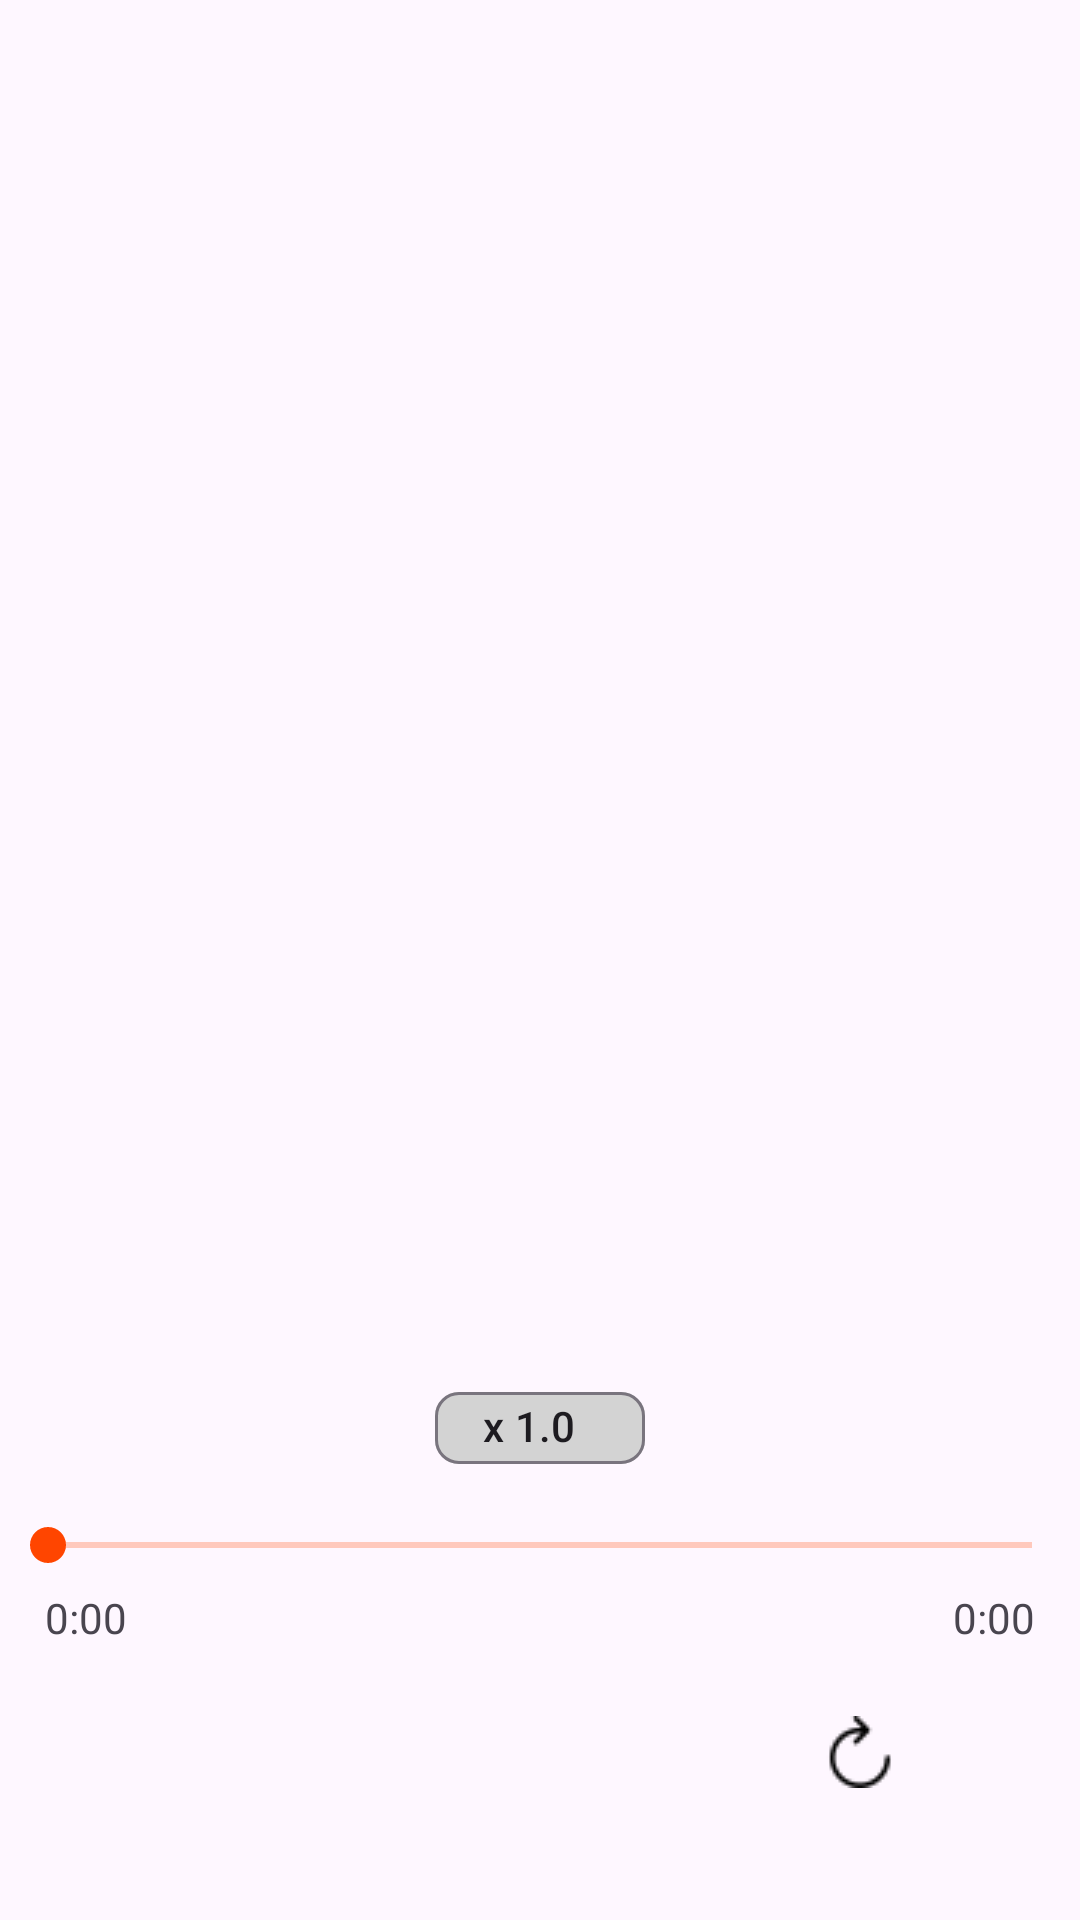

Here is an Android app screen rendered from its layout file. Give the layout XML and the strings, colors and styles it references.
<!-- AndroidManifest.xml: application theme Theme.LocaleNLP_Mobile_V1 -->
<!-- res/layout/activity_audio_player.xml -->
<?xml version="1.0" encoding="utf-8"?>
<androidx.constraintlayout.widget.ConstraintLayout xmlns:android="http://schemas.android.com/apk/res/android"
    xmlns:app="http://schemas.android.com/apk/res-auto"
    xmlns:tools="http://schemas.android.com/tools"
    android:layout_width="match_parent"
    android:layout_height="match_parent"
    tools:context=".AudioPlayerActivity">

    <com.google.android.material.appbar.MaterialToolbar
        android:id="@+id/toolbar"
        android:layout_width="match_parent"
        android:layout_height="wrap_content"
        app:layout_constraintEnd_toEndOf="parent"
        app:layout_constraintStart_toStartOf="parent"
        app:layout_constraintTop_toTopOf="parent">

        <TextView
            android:id="@+id/tvFileName"
            android:layout_width="match_parent"
            android:layout_height="wrap_content"
            android:textSize="20dp"
            android:gravity="center"
            android:layout_marginEnd="46dp"

            />
    </com.google.android.material.appbar.MaterialToolbar>
    <com.google.android.material.chip.Chip
        android:id="@+id/chip"
        android:layout_width="70dp"
        android:layout_height="40dp"
        android:text="x 1.0"
        app:chipBackgroundColor="@color/LightGrey"
        android:layout_marginBottom="10dp"
        app:layout_constraintBottom_toTopOf="@+id/seekBar"
        app:layout_constraintEnd_toEndOf="parent"
        app:layout_constraintStart_toStartOf="parent" />

    <SeekBar
        android:id="@+id/seekBar"
        android:layout_width="match_parent"
        android:layout_height="wrap_content"
        android:layout_marginBottom="30dp"
        android:progress="0"
        android:max="100"
        android:progressBackgroundTint="@color/OrangeRed"
        android:thumbTint="@color/OrangeRed"
        app:layout_constraintBottom_toTopOf="@+id/constraintLayout"
        app:layout_constraintEnd_toEndOf="parent"
        app:layout_constraintStart_toStartOf="parent" />

    <TextView
        android:id="@+id/tvTrackerProgress"
        android:layout_width="wrap_content"
        android:layout_height="wrap_content"
        android:text="0:00"
        android:layout_marginStart="15dp"
        app:layout_constraintBottom_toTopOf="@+id/constraintLayout"
        app:layout_constraintStart_toStartOf="@+id/seekBar"
        app:layout_constraintTop_toBottomOf="@+id/seekBar" />

    <TextView
        android:id="@+id/tvTrackerDuration"
        android:layout_width="wrap_content"
        android:layout_height="wrap_content"
        android:text="0:00"
        android:layout_marginEnd="15dp"
        app:layout_constraintBottom_toTopOf="@+id/constraintLayout"
        app:layout_constraintEnd_toEndOf="parent"
        app:layout_constraintTop_toBottomOf="@+id/seekBar" />

    <androidx.constraintlayout.widget.ConstraintLayout
        android:id="@+id/constraintLayout"
        android:layout_width="match_parent"
        android:layout_height="wrap_content"
        android:layout_marginBottom="20dp"
        app:layout_constraintBottom_toBottomOf="parent">

        <ImageButton
            android:id="@+id/btnPlay"
            android:layout_width="66dp"
            android:layout_height="66dp"
            android:background="?android:selectableItemBackground"
            android:src="@drawable/play_button"
            app:layout_constraintBottom_toBottomOf="parent"
            app:layout_constraintEnd_toEndOf="parent"
            app:layout_constraintStart_toStartOf="parent"
            app:layout_constraintTop_toTopOf="parent" />

        <ImageButton
            android:id="@+id/btnMinus"
            android:layout_width="60dp"
            android:layout_height="60dp"
            android:background="?android:selectableItemBackground"
            android:src="@drawable/undo"
            app:layout_constraintBottom_toBottomOf="parent"
            app:layout_constraintEnd_toStartOf="@+id/btnPlay"
            app:layout_constraintStart_toStartOf="parent"
            app:layout_constraintTop_toTopOf="parent"
            app:layout_constraintVertical_bias="0.0" />

        <ImageButton
            android:id="@+id/btnAdd"
            android:layout_width="60dp"
            android:layout_height="60dp"
            android:background="?android:selectableItemBackground"
            android:src="@drawable/reword"
            app:layout_constraintBottom_toBottomOf="parent"
            app:layout_constraintEnd_toEndOf="parent"
            app:layout_constraintStart_toEndOf="@+id/btnPlay"
            app:layout_constraintTop_toTopOf="parent"
            app:layout_constraintVertical_bias="0.0" />
    </androidx.constraintlayout.widget.ConstraintLayout>
</androidx.constraintlayout.widget.ConstraintLayout>
<!-- resources referenced by this layout -->
<resources>
  <color name="LightGrey">#D3D3D3</color>
  <color name="OrangeRed">#FF4500</color>
  <!-- drawable reword: png bitmap (drawable, 494 bytes) -->
  <style name="Theme.LocaleNLP_Mobile_V1" parent="Base.Theme.LocaleNLP_Mobile_V1" />
  <style name="Base.Theme.LocaleNLP_Mobile_V1" parent="Theme.Material3.DayNight.NoActionBar">
          
          
      </style>
</resources>
